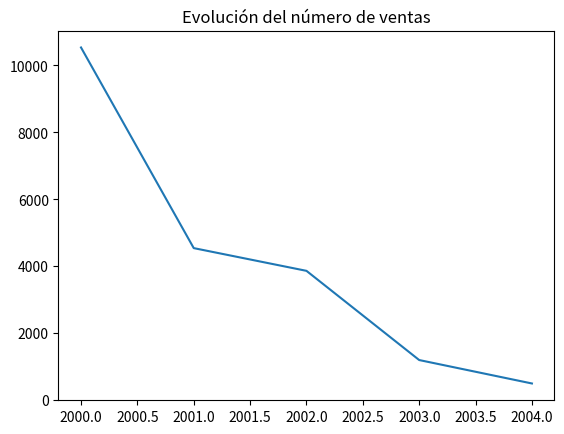
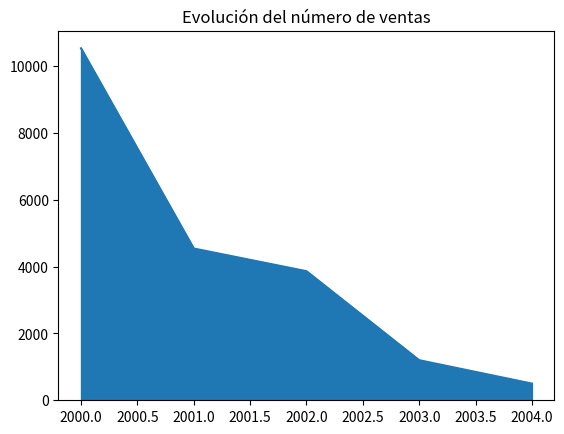
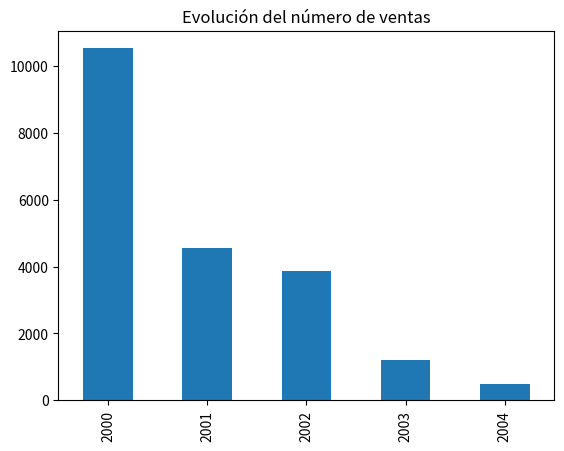
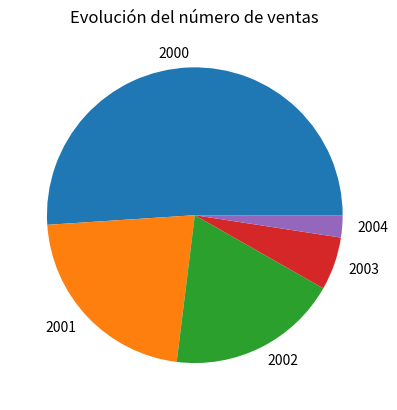

Write Python code to recreate these figures, in order.
import pandas as pd 
import matplotlib.pyplot as plt 

def diagrama_evolucion_ventas(ventas, tipo):
    '''Función que construye un diagrama del tipo indicado con la evolución de las ventas por años.
    
    Parámetros:
        - ventas: Es un dataframe de Pandas con las ventas, siendo el índice los años.
        - tipo: Es una cadena con el tipo de gráfico a dibujar: lineas, barras, sectores o areas.

    Salida:
        Un gráfico del tipo indicado con la evolución de las ventas.
    '''
    
    graficos = {'lineas':'line', 'barras':'bar', 'sectores':'pie', 'area':'area'}
   
    fig, ax = plt.subplots()
    
    ventas.plot(kind = graficos[tipo], ax = ax)
    
    plt.title('Evolución del número de ventas')
    
    return ax

df_ventas = pd.Series([10538, 4544, 3865, 1200, 500], index = [2000, 2001, 2002, 2003, 2004])
diagrama_evolucion_ventas(df_ventas, 'lineas')
plt.show()
diagrama_evolucion_ventas(df_ventas, 'area')
plt.show()
diagrama_evolucion_ventas(df_ventas, 'barras')
plt.show()
diagrama_evolucion_ventas(df_ventas, 'sectores')
plt.show()
